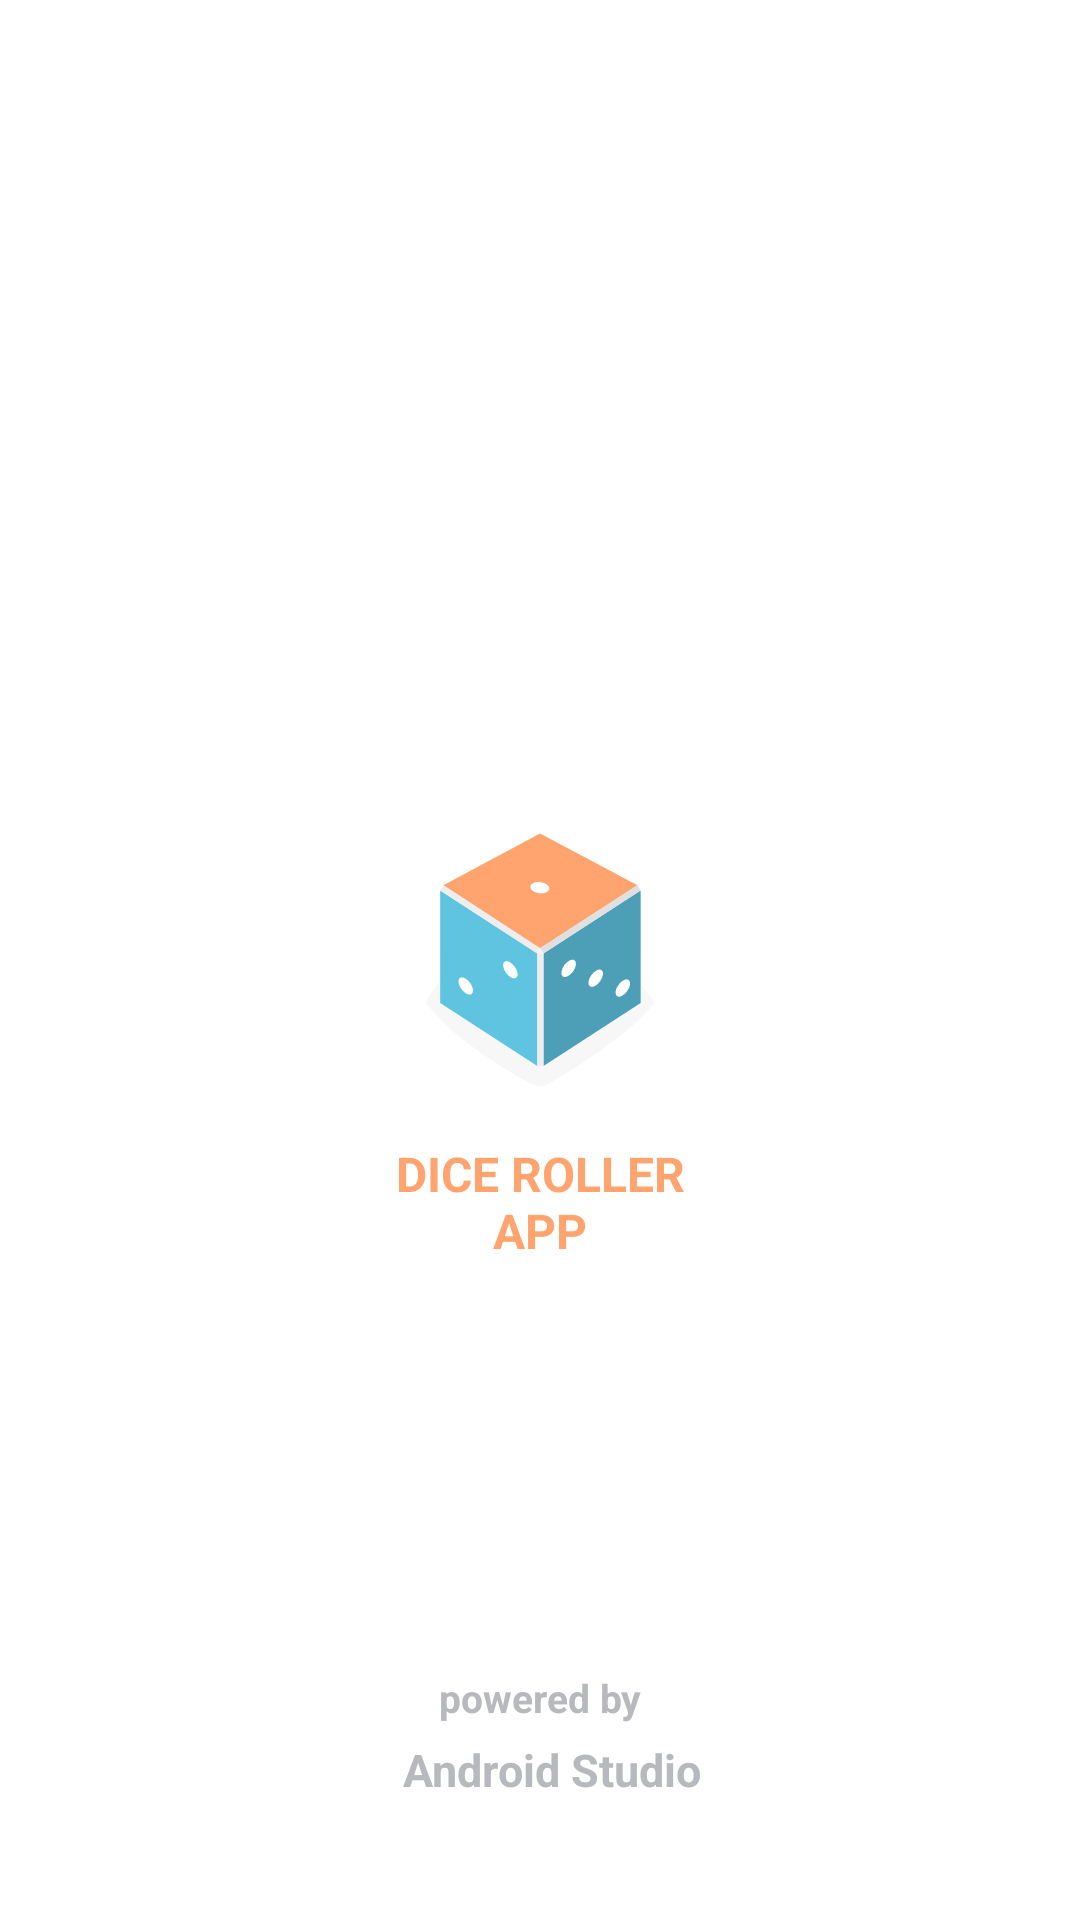

Android layout source for this screen:
<!-- AndroidManifest.xml: application theme AppTheme -->
<!-- res/layout/activity_main.xml -->
<?xml version="1.0" encoding="utf-8"?>
<RelativeLayout xmlns:android="http://schemas.android.com/apk/res/android"
    xmlns:app="http://schemas.android.com/apk/res-auto"
    android:layout_width="match_parent"
    android:layout_height="match_parent"
    android:orientation="vertical"
    >

    <ImageView
        android:id="@+id/logo"
        android:layout_width="110dp"
        android:layout_height="110dp"
        android:layout_centerInParent="true"
        android:layout_marginBottom="-10dp"

        android:src="@drawable/dice_1" />

    <TextView
        android:layout_width="118dp"
        android:layout_height="wrap_content"
        android:layout_below="@id/logo"
        android:layout_centerHorizontal="true"

        android:gravity="center"
        android:paddingTop="15dp"
        android:text="DICE ROLLER APP"
        android:textColor="@color/button_accent"
        android:textSize="16dp"
        android:textStyle="bold"
        android:visibility="visible" />







    <TextView
        android:id="@+id/pb"
        android:layout_width="match_parent"
        android:layout_height="wrap_content"
        android:layout_above="@id/as"
        android:layout_marginBottom="5dp"

        android:gravity="center"
        android:text="powered by"
        android:textColor="#B7B9BC"
        android:textSize="13dp"
        android:textStyle="bold" />

    <TextView
        android:id="@+id/as"
        android:layout_width="wrap_content"
        android:layout_height="wrap_content"
        android:layout_alignParentBottom="true"
        android:layout_centerHorizontal="true"
        android:layout_marginBottom="40dp"

        android:gravity="center"
        android:text="  Android Studio"
        android:textColor="#B7B9BC"
        android:textSize="15dp"
        android:textStyle="bold"
        app:drawableStartCompat="@drawable/as_24px" />


</RelativeLayout>
<!-- resources referenced by this layout -->
<resources>
  <color name="button_accent">#ffa46e</color>
  <!-- drawable dice_1: vector/xml drawable (drawable-v24, 2880 chars, omitted) -->
  <style name="AppTheme" parent="Theme.MaterialComponents.Light.NoActionBar">
  
          
          <item name="colorPrimaryDark">@color/black</item>
          <item name="colorAccent">@color/white</item>
  
  
          <item name="colorPrimary">@color/button_accent</item>
  
          
          <item name="android:statusBarColor">@color/white</item>
          <item name="android:windowLightStatusBar">true</item>
      </style>
  <color name="black">#FF000000</color>
  <color name="white">#FFFFFFFF</color>
</resources>
